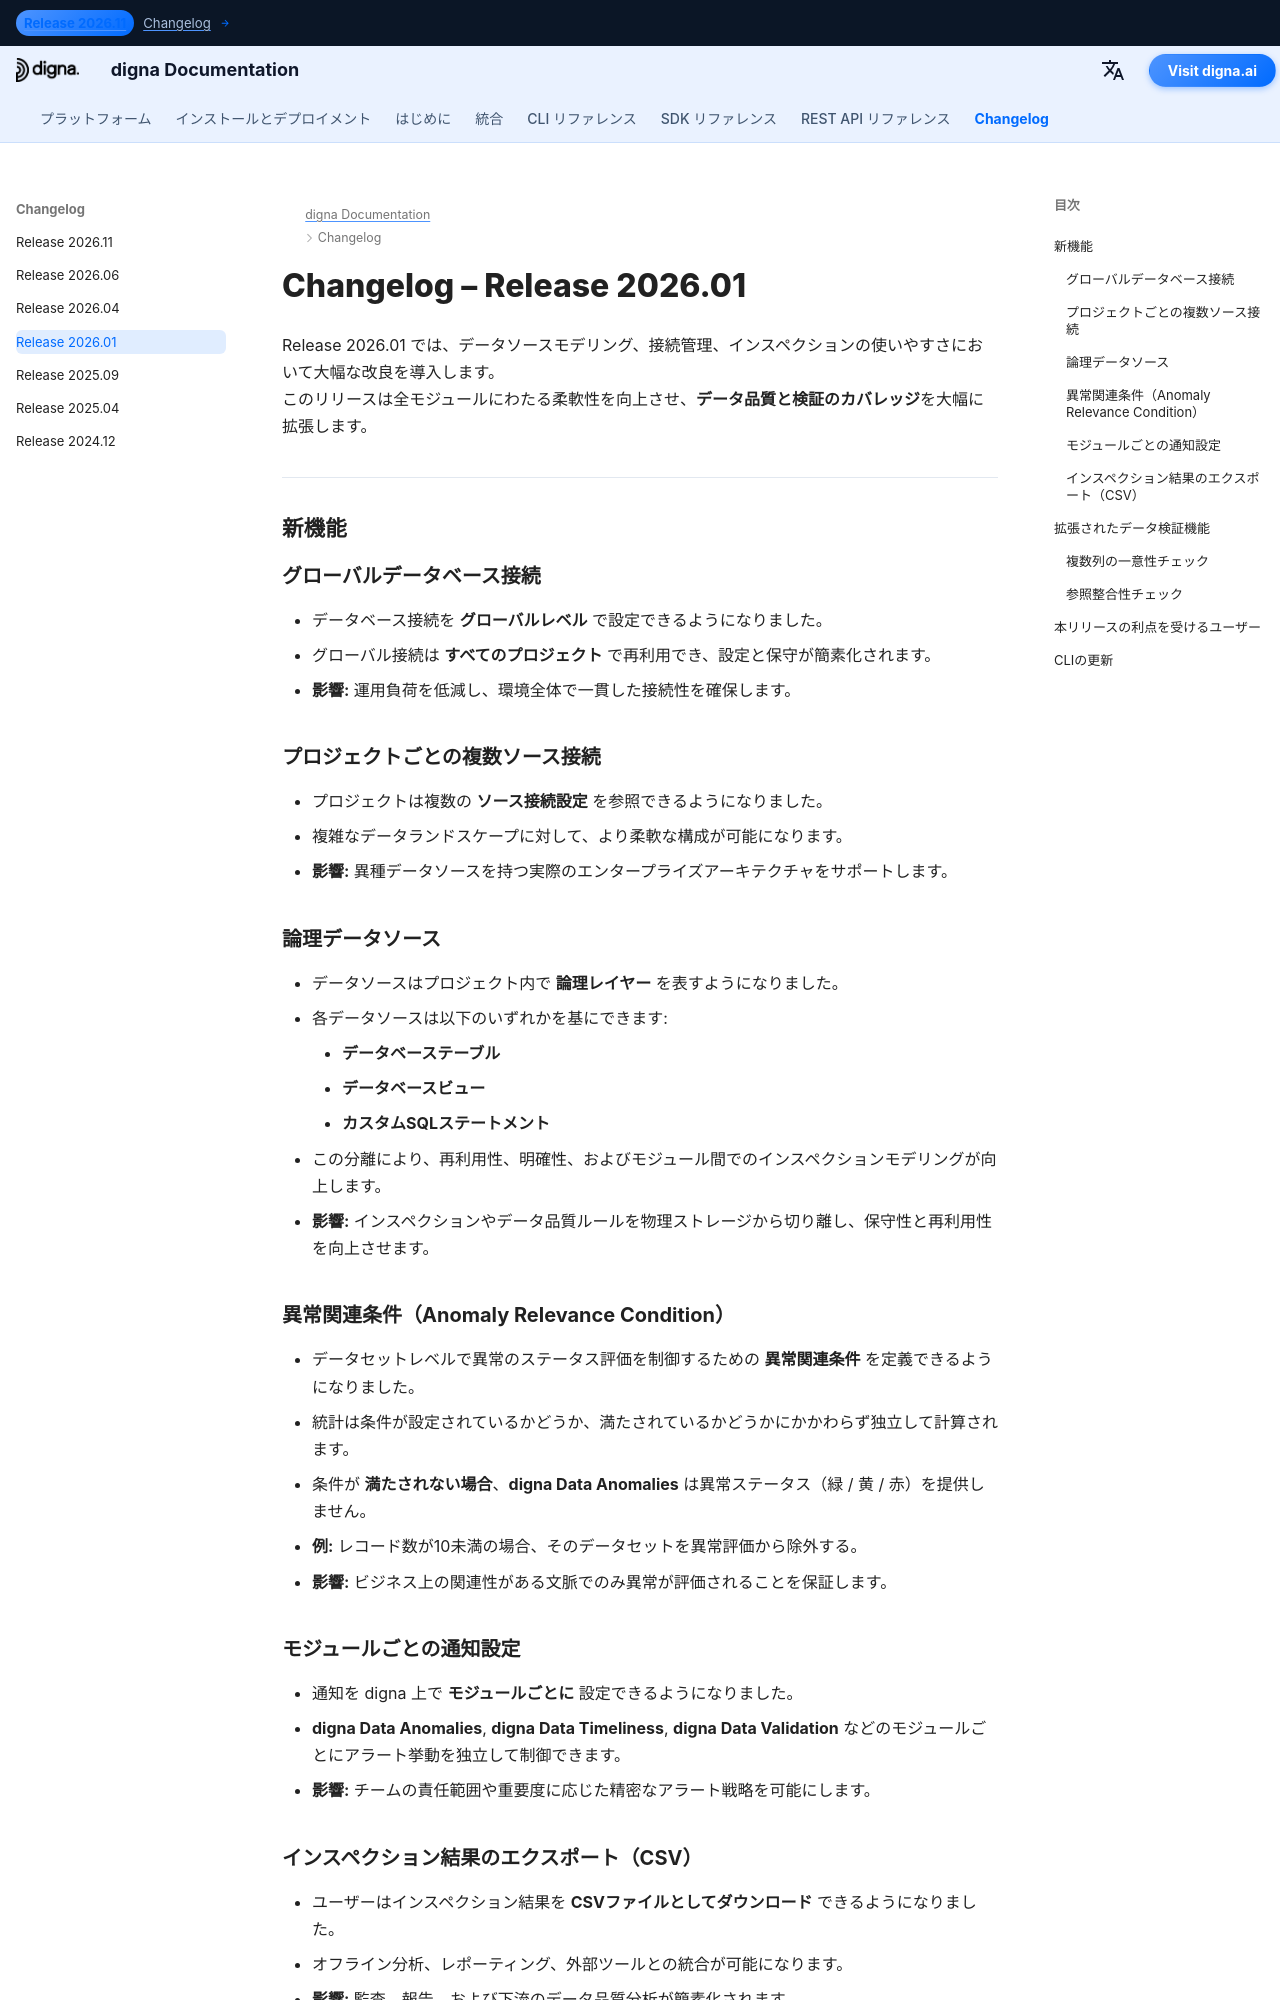

repository: dignaai/digna-docs · page: ja/changelog/Release_202601/index.html · generator: mkdocs

---
title: digna リリース 2026.01 | 論理データソース、グローバル接続、先進的なデータ検証
description: digna リリース 2026.01 の新機能を紹介します。本バージョンではグローバルなデータベース接続、論理データソース、異常関連条件、CSVエクスポート、および参照整合性チェックを含む高度なデータ検証を導入します。
keywords: digna Release 2026.01, digna changelog, digna datasource, digna database connections, digna Data Anomalies, digna Data Validation, referential integrity validation, data quality rules, data observability, digna CSV export
image: /assets/logo_square.png
---

# Changelog – Release 2026.01  

Release 2026.01 では、データソースモデリング、接続管理、インスペクションの使いやすさにおいて大幅な改良を導入します。  
このリリースは全モジュールにわたる柔軟性を向上させ、**データ品質と検証のカバレッジ**を大幅に拡張します。

---

## 新機能  

### グローバルデータベース接続  
- データベース接続を **グローバルレベル** で設定できるようになりました。  
- グローバル接続は **すべてのプロジェクト** で再利用でき、設定と保守が簡素化されます。  
- **影響:** 運用負荷を低減し、環境全体で一貫した接続性を確保します。

### プロジェクトごとの複数ソース接続  
- プロジェクトは複数の **ソース接続設定** を参照できるようになりました。  
- 複雑なデータランドスケープに対して、より柔軟な構成が可能になります。  
- **影響:** 異種データソースを持つ実際のエンタープライズアーキテクチャをサポートします。

### 論理データソース  
- データソースはプロジェクト内で **論理レイヤー** を表すようになりました。  
- 各データソースは以下のいずれかを基にできます:
    - **データベーステーブル**
    - **データベースビュー**
    - **カスタムSQLステートメント**  
- この分離により、再利用性、明確性、およびモジュール間でのインスペクションモデリングが向上します。  
- **影響:** インスペクションやデータ品質ルールを物理ストレージから切り離し、保守性と再利用性を向上させます。

### 異常関連条件（Anomaly Relevance Condition）  
- データセットレベルで異常のステータス評価を制御するための **異常関連条件** を定義できるようになりました。  
- 統計は条件が設定されているかどうか、満たされているかどうかにかかわらず独立して計算されます。  
- 条件が **満たされない場合**、**digna Data Anomalies** は異常ステータス（緑 / 黄 / 赤）を提供しません。  
- **例:** レコード数が10未満の場合、そのデータセットを異常評価から除外する。  
- **影響:** ビジネス上の関連性がある文脈でのみ異常が評価されることを保証します。
